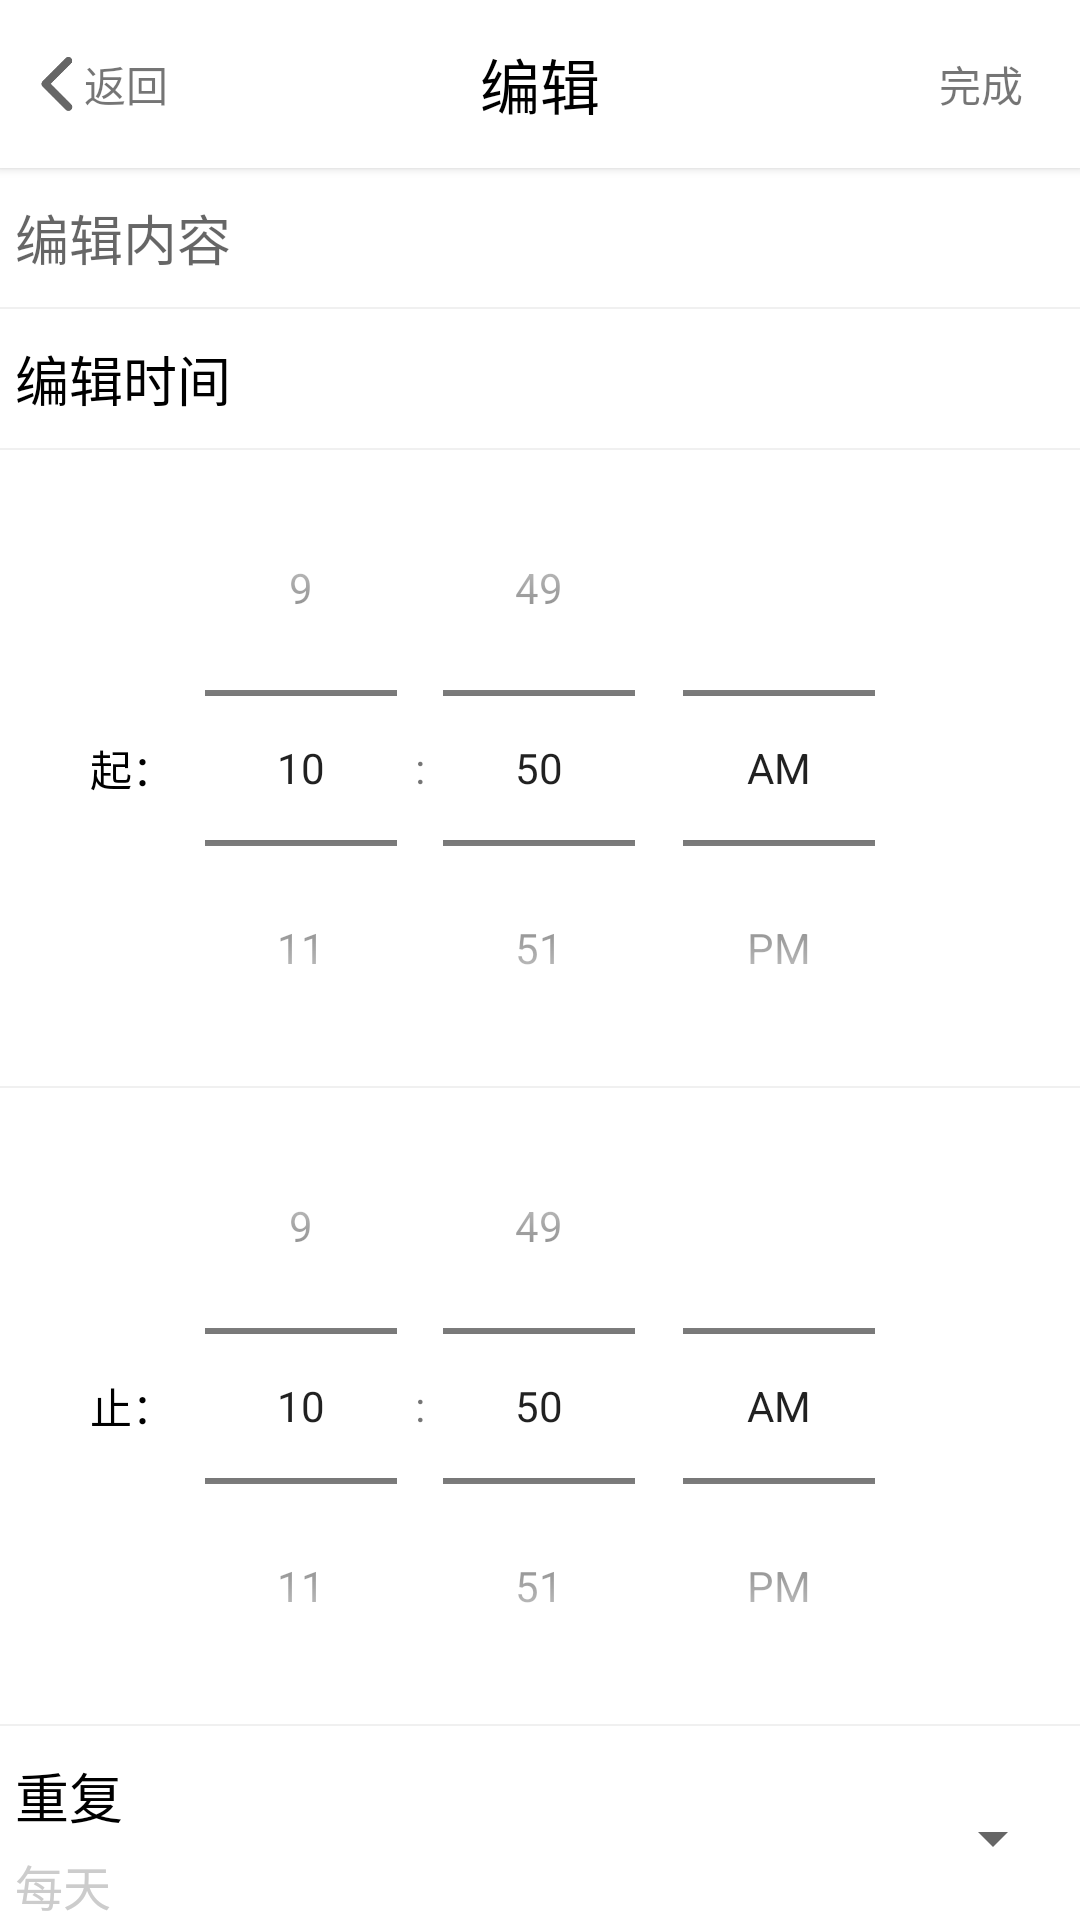

Android layout source for this screen:
<!-- AndroidManifest.xml: application theme NoTitleTheme -->
<!-- res/layout/activity_schedule_add.xml -->
<?xml version="1.0" encoding="utf-8"?>
<android.support.v7.widget.LinearLayoutCompat xmlns:android="http://schemas.android.com/apk/res/android"
    xmlns:app="http://schemas.android.com/apk/res-auto"
    xmlns:tools="http://schemas.android.com/tools"
    android:layout_width="match_parent"
    android:layout_height="match_parent"
    android:orientation="vertical"
    android:background="@color/gray_f0"
    tools:context="com.example.lollipop.makeupapp.ui.activity.ScheduleAddActivity">

    <android.support.v7.widget.Toolbar
        android:id="@+id/toolbar"
        android:layout_width="match_parent"
        android:layout_height="?attr/actionBarSize"
        android:background="@color/white"
        android:elevation="2dp"
        app:contentInsetStart="0dp">

        <FrameLayout
            android:layout_width="match_parent"
            android:layout_height="match_parent"
            android:paddingEnd="5dp"
            android:paddingStart="5dp">

            <android.support.v7.widget.LinearLayoutCompat
                android:id="@+id/back"
                android:background="@drawable/ripple_circle_white"
                android:layout_width="?attr/actionBarSize"
                android:layout_height="?attr/actionBarSize"
                android:layout_gravity="center_vertical"
                android:clickable="true"
                android:gravity="center"
                android:orientation="horizontal">

                <android.support.v7.widget.AppCompatImageView
                    android:layout_width="wrap_content"
                    android:layout_height="wrap_content"
                    app:srcCompat="@drawable/ic_back" />

                <android.support.v7.widget.AppCompatTextView
                    android:layout_width="wrap_content"
                    android:layout_height="wrap_content"
                    android:text="@string/back" />
            </android.support.v7.widget.LinearLayoutCompat>

            <android.support.v7.widget.AppCompatTextView
                android:layout_width="wrap_content"
                android:layout_height="wrap_content"
                android:layout_gravity="center"
                android:text="@string/edit"
                android:textColor="@color/dark"
                android:textSize="20sp" />

            <android.support.v7.widget.AppCompatTextView
                android:id="@+id/finish"
                android:gravity="center"
                android:background="@drawable/ripple_circle_white"
                android:layout_width="?attr/actionBarSize"
                android:layout_height="?attr/actionBarSize"
                android:layout_gravity="end|center_vertical"
                android:text="@string/finish" />
        </FrameLayout>
    </android.support.v7.widget.Toolbar>

    <android.support.v4.widget.NestedScrollView
        android:layout_width="match_parent"
        android:layout_height="match_parent">
        <android.support.v7.widget.LinearLayoutCompat
            android:paddingBottom="50dp"
            android:orientation="vertical"
            android:layout_width="match_parent"
            android:layout_height="match_parent">

            <EditText
                android:id="@+id/content_edit"
                android:layout_width="match_parent"
                android:layout_height="wrap_content"
                android:background="@color/white"
                android:hint="@string/edit_content"
                android:paddingBottom="10dp"
                android:paddingEnd="5dp"
                android:paddingStart="5dp"
                android:paddingTop="10dp"
                android:textSize="18sp" />

            <android.support.v7.widget.AppCompatTextView
                android:layout_width="match_parent"
                android:layout_height="wrap_content"
                android:layout_marginTop="0.5dp"
                android:background="@color/white"
                android:paddingBottom="10dp"
                android:paddingEnd="5dp"
                android:paddingStart="5dp"
                android:paddingTop="10dp"
                android:text="@string/edit_time"
                android:textColor="@color/dark"
                android:textSize="18sp" />

            <FrameLayout
                android:layout_width="match_parent"
                android:layout_height="wrap_content"
                android:layout_marginTop="0.5dp">

                <TimePicker
                    android:id="@+id/time_picker_start"
                    android:layout_width="match_parent"
                    android:layout_height="wrap_content"
                    android:background="@color/white"
                    android:timePickerMode="spinner" />

                <android.support.v7.widget.AppCompatTextView
                    android:layout_width="wrap_content"
                    android:layout_height="wrap_content"
                    android:layout_gravity="center_vertical"
                    android:layout_marginStart="30dp"
                    android:text="@string/timer_start"
                    android:textColor="@color/dark" />
            </FrameLayout>

            <FrameLayout
                android:layout_width="match_parent"
                android:layout_height="wrap_content"
                android:layout_marginTop="0.5dp">

                <TimePicker
                    android:id="@+id/time_picker_end"
                    android:layout_width="match_parent"
                    android:layout_height="wrap_content"
                    android:background="@color/white"
                    android:timePickerMode="spinner" />

                <android.support.v7.widget.AppCompatTextView
                    android:layout_width="wrap_content"
                    android:layout_height="wrap_content"
                    android:layout_gravity="center_vertical"
                    android:layout_marginStart="30dp"
                    android:text="@string/timer_stop"
                    android:textColor="@color/dark" />
            </FrameLayout>

            <RelativeLayout
                android:layout_marginTop="0.5dp"
                android:paddingTop="10dp"
                android:paddingBottom="10dp"
                android:paddingStart="5dp"
                android:paddingEnd="5dp"
                android:background="@color/white"
                android:layout_width="match_parent"
                android:layout_height="wrap_content"
                android:orientation="horizontal">
                <android.support.v7.widget.LinearLayoutCompat
                    android:orientation="vertical"
                    android:layout_alignParentStart="true"
                    android:layout_centerVertical="true"
                    android:layout_width="wrap_content"
                    android:layout_height="wrap_content">
                    <android.support.v7.widget.AppCompatTextView
                        android:layout_width="wrap_content"
                        android:layout_height="wrap_content"
                        android:textSize="18sp"
                        android:textColor="@color/dark"
                        android:text="@string/repeat_mode" />
                    <android.support.v7.widget.AppCompatTextView
                        android:id="@+id/repeat_way_text"
                        android:layout_width="wrap_content"
                        android:layout_height="wrap_content"
                        android:layout_marginTop="5dp"
                        android:textSize="16sp"
                        android:textColor="@color/gray_ccc"
                        android:text="@string/everyday" />
                </android.support.v7.widget.LinearLayoutCompat>
                <android.support.v7.widget.AppCompatSpinner
                    android:id="@+id/spinner_repeat"
                    android:layout_alignParentEnd="true"
                    android:layout_centerVertical="true"
                    android:layout_width="wrap_content"
                    android:layout_height="wrap_content" />
            </RelativeLayout>

            <RelativeLayout
                android:layout_marginTop="0.5dp"
                android:paddingTop="10dp"
                android:paddingBottom="10dp"
                android:paddingStart="5dp"
                android:paddingEnd="5dp"
                android:background="@color/white"
                android:layout_width="match_parent"
                android:layout_height="wrap_content"
                android:orientation="horizontal">
                <android.support.v7.widget.LinearLayoutCompat
                    android:orientation="vertical"
                    android:layout_alignParentStart="true"
                    android:layout_centerVertical="true"
                    android:layout_width="wrap_content"
                    android:layout_height="wrap_content">
                    <android.support.v7.widget.AppCompatTextView
                        android:layout_width="wrap_content"
                        android:layout_height="wrap_content"
                        android:textSize="18sp"
                        android:textColor="@color/dark"
                        android:text="@string/remind_way" />
                    <android.support.v7.widget.AppCompatTextView
                        android:id="@+id/remind_way_text"
                        android:layout_width="wrap_content"
                        android:layout_height="wrap_content"
                        android:layout_marginTop="5dp"
                        android:textSize="16sp"
                        android:textColor="@color/gray_ccc"
                        android:text="@string/ring" />
                </android.support.v7.widget.LinearLayoutCompat>
                <android.support.v7.widget.AppCompatSpinner
                    android:id="@+id/spinner_remind"
                    android:layout_alignParentEnd="true"
                    android:layout_centerVertical="true"
                    android:layout_width="wrap_content"
                    android:layout_height="wrap_content" />
            </RelativeLayout>

        </android.support.v7.widget.LinearLayoutCompat>
    </android.support.v4.widget.NestedScrollView>

</android.support.v7.widget.LinearLayoutCompat>
<!-- resources referenced by this layout -->
<resources>
  <color name="dark">#000000</color>
  <color name="gray_ccc">#CCCCCC</color>
  <color name="gray_f0">#f0f0f0</color>
  <color name="white">#FFFFFF</color>
  <!-- drawable ic_back (drawable) -->
  <vector android:height="18dp" android:viewportHeight="1024.0"
      android:viewportWidth="1024.0" android:width="18dp" xmlns:android="http://schemas.android.com/apk/res/android">
      <path android:fillColor="#666666" android:pathData="M779.4,123L393.7,508.6l387.7,387.7A73.6,73.6 0,1 1,677.4 1000.5L239,562.1a73,73 0,0 1,-13.9 -83.1,72.8 72.8,0 0,1 16.1,-24.2L676.1,19.8A73,73 0,0 1,779.4 123z"/>
  </vector>
  <!-- drawable ripple_circle_white (drawable) -->
  <?xml version="1.0" encoding="utf-8"?>
  <ripple xmlns:android="http://schemas.android.com/apk/res/android" android:color="@color/ripple">
      <item android:drawable="@drawable/circle_white"/>
  </ripple>
  <string name="back">返回</string>
  <string name="edit">编辑</string>
  <string name="edit_content">编辑内容</string>
  <string name="edit_time">编辑时间</string>
  <string name="everyday">每天</string>
  <string name="finish">完成</string>
  <string name="remind_way">提醒方式</string>
  <string name="repeat_mode">重复</string>
  <string name="ring">响铃</string>
  <string name="timer_start">起：</string>
  <string name="timer_stop">止：</string>
  <style name="NoTitleTheme" parent="Theme.AppCompat.Light">
          <item name="windowNoTitle">true</item>
          <item name="windowActionBar">false</item>
          <item name="android:statusBarColor">@color/white</item>
      </style>
  <color name="ripple">#66818181</color>
</resources>
